4-way image classification set "roi_dataset" from GitHub (AbdulrahmanQht/brain-tumor-detection-pipeline); label vocabulary: glioma, meningioma, no tumor, pituitary tumor.

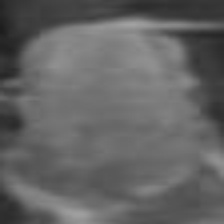
Label: pituitary tumor

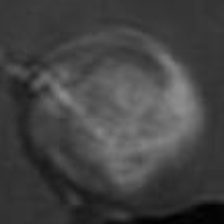
Label: glioma

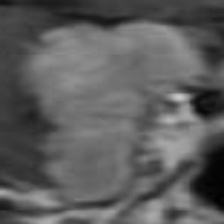
Label: meningioma

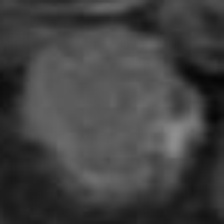
Label: pituitary tumor

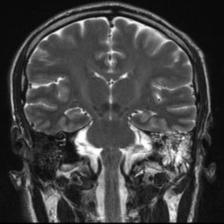
Label: no tumor

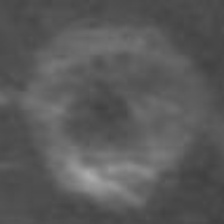
Label: glioma
